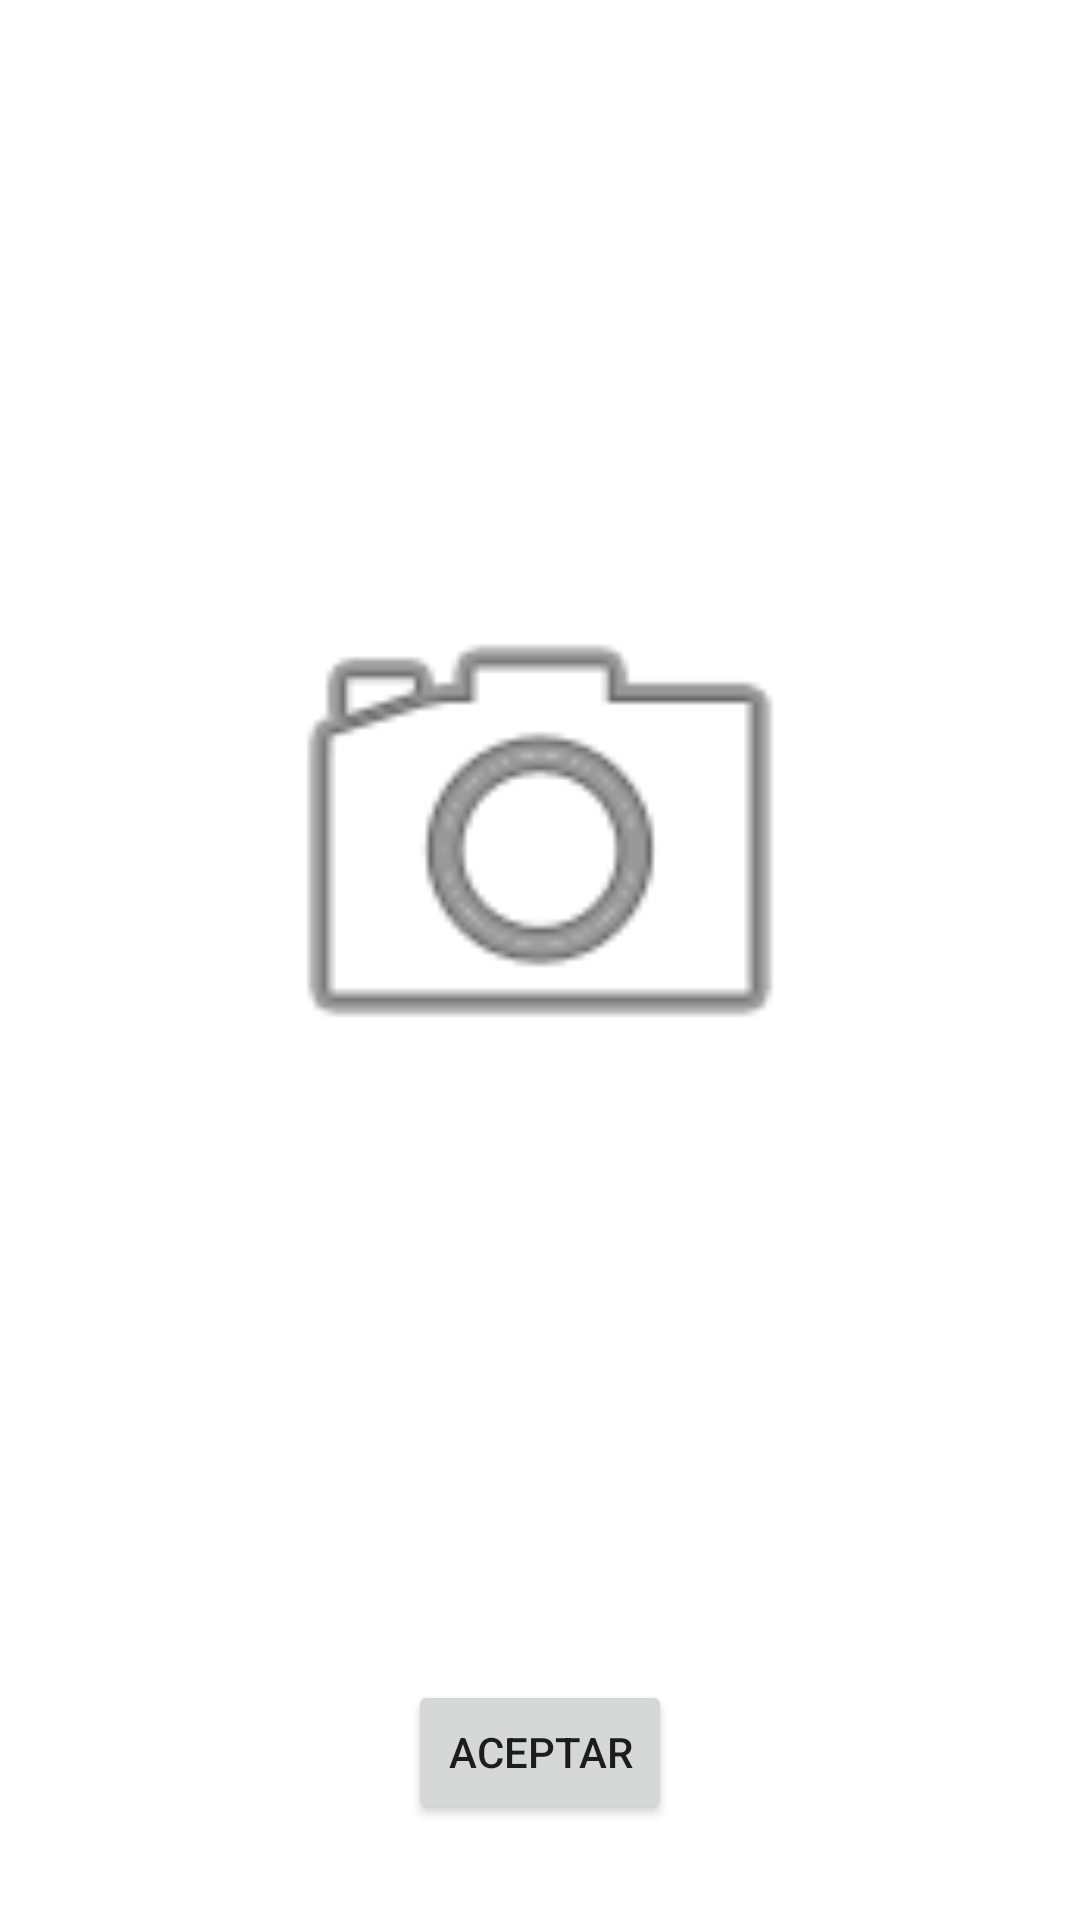

This screen was rendered from an Android layout file. Write that file and the resources it references.
<!-- AndroidManifest.xml: application theme Theme.BestipesCook -->
<!-- res/layout/activity_img_picker.xml -->
<?xml version="1.0" encoding="utf-8"?>
<androidx.constraintlayout.widget.ConstraintLayout xmlns:android="http://schemas.android.com/apk/res/android"
    xmlns:app="http://schemas.android.com/apk/res-auto"
    xmlns:tools="http://schemas.android.com/tools"
    android:layout_width="match_parent"
    android:layout_height="match_parent"
    tools:context=".controller.ImgPicker">

    <ImageView
        android:id="@+id/img_btn"
        android:layout_width="200dp"
        android:layout_height="200dp"
        app:layout_constraintBottom_toTopOf="@+id/btn_Aceptar"
        app:layout_constraintEnd_toEndOf="parent"
        app:layout_constraintStart_toStartOf="parent"
        app:layout_constraintTop_toTopOf="parent"
        app:srcCompat="@android:drawable/ic_menu_camera" />

    <Button
        android:id="@+id/btn_Aceptar"
        android:layout_width="wrap_content"
        android:layout_height="wrap_content"
        android:layout_marginBottom="32dp"
        android:text="Aceptar"
        app:layout_constraintBottom_toBottomOf="parent"
        app:layout_constraintEnd_toEndOf="parent"
        app:layout_constraintStart_toStartOf="parent" />
</androidx.constraintlayout.widget.ConstraintLayout>
<!-- resources referenced by this layout -->
<resources>
  <style name="Theme.BestipesCook" parent="Theme.MaterialComponents.DayNight.NoActionBar">
          
          <item name="colorPrimary">@color/color_secundario</item>
          <item name="colorPrimaryVariant">@color/color_primario</item>
          <item name="colorOnPrimary">@color/color_terciario</item>
          
          <item name="colorSecondary">@color/teal_200</item>
          <item name="colorSecondaryVariant">@color/teal_700</item>
          <item name="colorOnSecondary">@color/black</item>
          
          <item name="android:statusBarColor" tools:targetApi="l">?attr/colorPrimaryVariant</item>
          
      </style>
  <color name="color_secundario">#ffffcc </color>
  <color name="color_primario">#ffcc66</color>
  <color name="color_terciario">#fcecdd</color>
  <color name="teal_200">#FF03DAC5</color>
  <color name="teal_700">#FF018786</color>
  <color name="black">#FF000000</color>
</resources>
